Photos from the image-classification dataset "foodimg512_segmented" in the GitHub repository fkun314/stargan-v2-food. Its 23 classes are: bibimbap, chahan fried rice, chicken rice, curry, ebi chili shrimp, gratin, gyudon beef bowl, hiyachu, kaisendon seafood bowl, katsudon pork cutlet bowl, meat spaghetti, omelet, omurice omelette rice, oyakodon chicken egg bowl, pilaf, pizza, ramen, rice, soba noodles, steak, tendon tempura bowl, unadon eel bowl, yakisoba fried noodles.

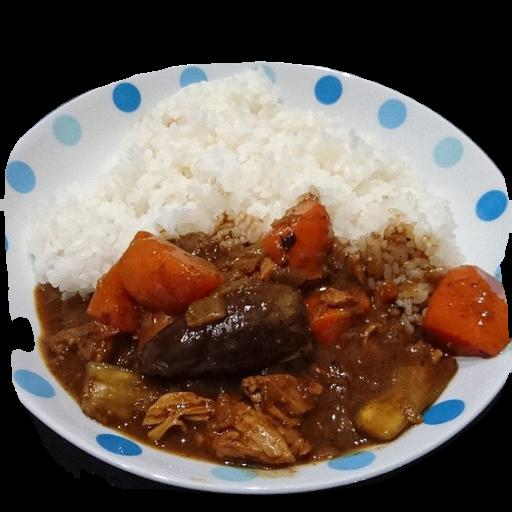
Label: curry

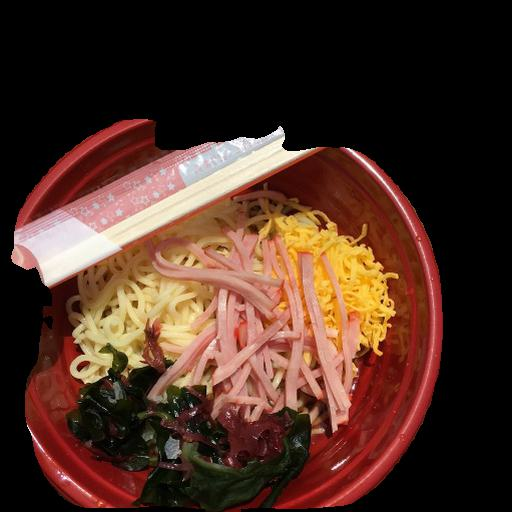
Label: hiyachu

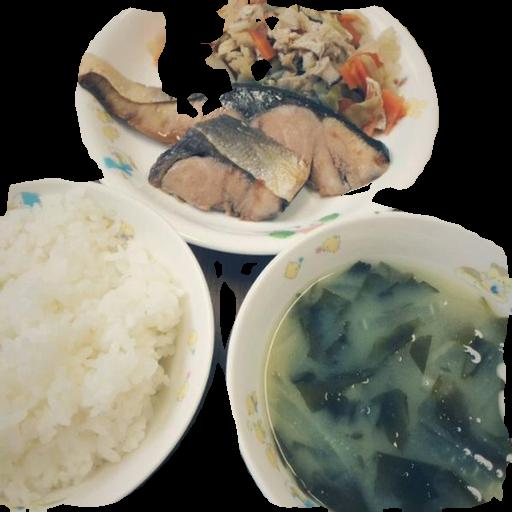
Label: rice

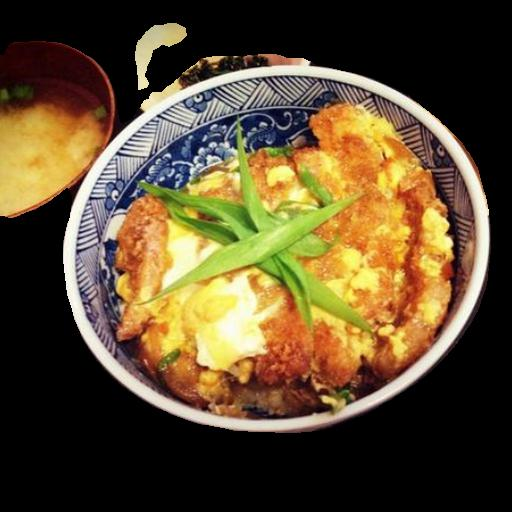
Label: katsudon pork cutlet bowl

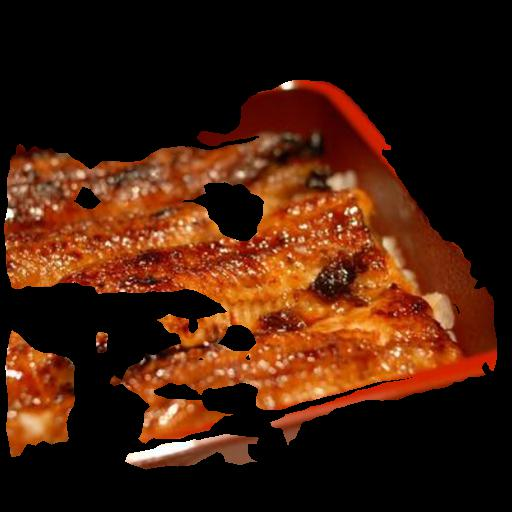
Label: unadon eel bowl

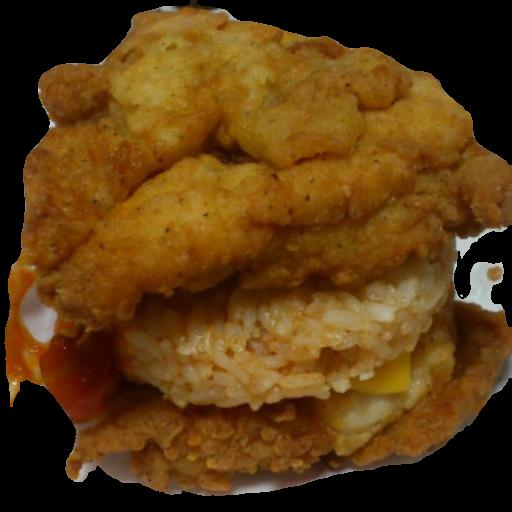
Label: chicken rice
